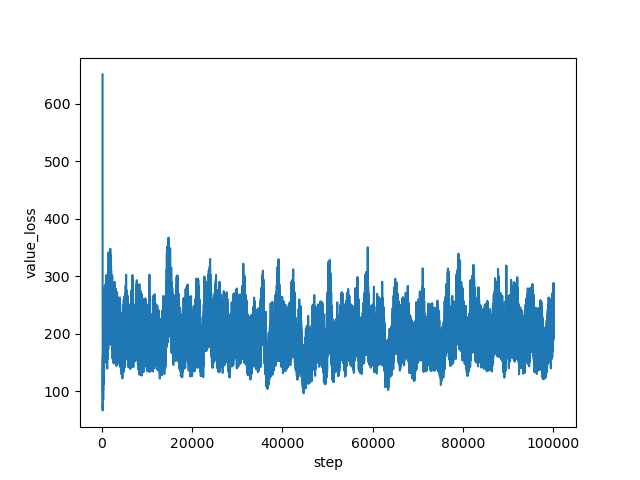

Data behind this chart, as committed beside it:
step, value_loss
160, 650.7
161, 524.8
162, 352.4
163, 123.2
164, 94.25
165, 71.38
166, 78.27
167, 68.48
168, 69.51
169, 73.19
170, 87.99
171, 71.56
172, 85.38
173, 73.5
174, 83.67
175, 75.68
176, 74.78
177, 75.69
178, 78.48
179, 78.47
180, 84.67
181, 73.08
182, 66.59
183, 81.46
184, 66.75
185, 83.17
186, 81.26
187, 69.27
188, 80.36
189, 73.6
190, 72.24
191, 72.18
192, 73.48
193, 74.18
194, 76.27
195, 81.84
196, 80.11
197, 77.25
198, 87.28
199, 86.82
200, 90.72
201, 93.17
202, 96.9
203, 110.5
204, 117
205, 140.4
206, 113.9
207, 103.4
208, 104.1
209, 113.4
210, 110.1
211, 124
212, 118.1
213, 137
214, 127.1
215, 154.9
216, 136.9
217, 129.6
218, 123.8
219, 125.6
... 99,780 more rows
